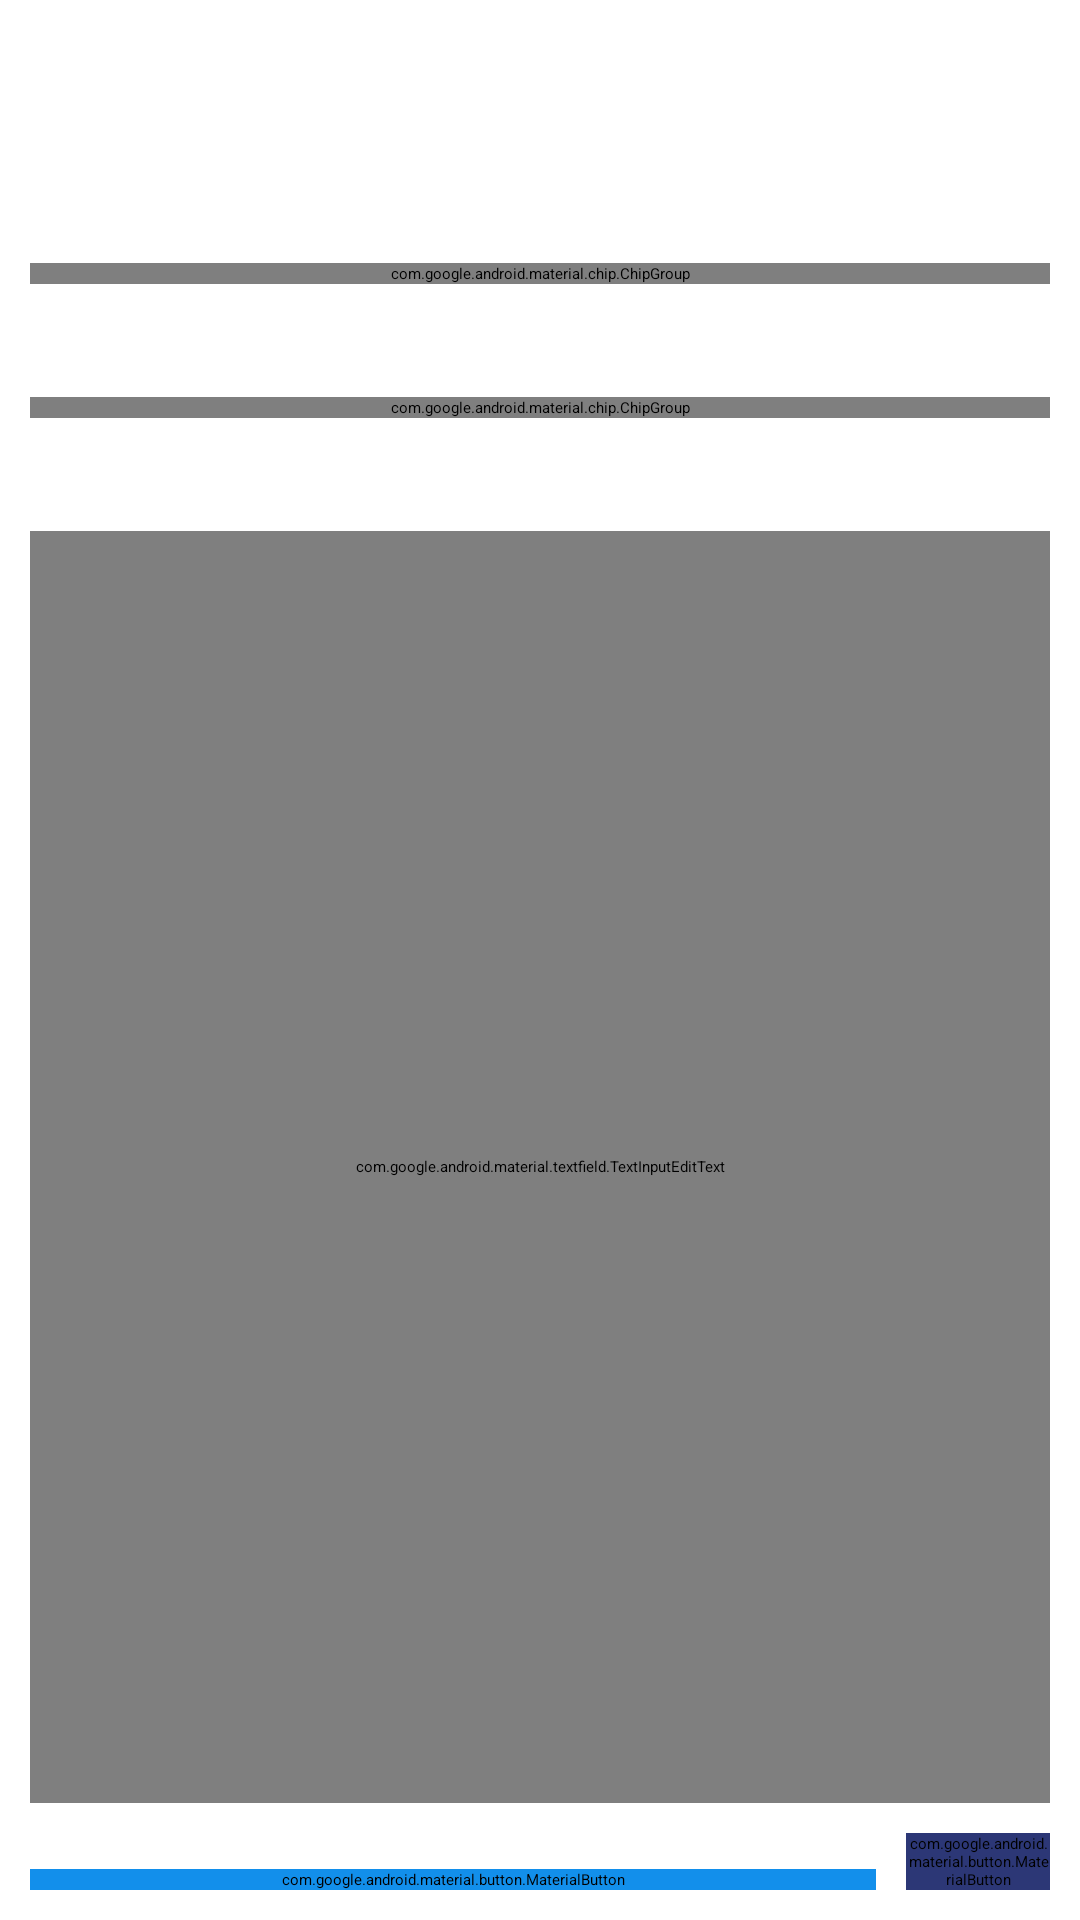

This screen was rendered from an Android layout file. Write that file and the resources it references.
<!-- AndroidManifest.xml: application theme Theme.Starting -->
<!-- res/layout/fragment_social.xml -->
<?xml version="1.0" encoding="utf-8"?>
<androidx.constraintlayout.widget.ConstraintLayout xmlns:android="http://schemas.android.com/apk/res/android"
    xmlns:app="http://schemas.android.com/apk/res-auto"
    xmlns:tools="http://schemas.android.com/tools"
    android:layout_width="match_parent"
    android:layout_height="match_parent"
    tools:context=".presentation.fragments.SocialFragment">

    <include
        android:id="@+id/top_bar"
        layout="@layout/top_bar"
        android:layout_width="match_parent"
        android:layout_height="@dimen/top_bar_size"
        app:layout_constraintBottom_toBottomOf="parent"
        app:layout_constraintEnd_toEndOf="parent"
        app:layout_constraintStart_toStartOf="parent"
        app:layout_constraintTop_toTopOf="parent"
        app:layout_constraintVertical_bias="0" />

    <com.google.android.material.textview.MaterialTextView
        android:id="@+id/label_platform"
        android:layout_width="wrap_content"
        android:layout_height="wrap_content"
        android:layout_marginStart="@dimen/white_space"
        android:text="@string/platform"
        android:textColor="@color/white"
        android:textFontWeight="500"
        android:textSize="16sp"
        app:layout_constraintBottom_toTopOf="@+id/bottom_bar"
        app:layout_constraintEnd_toEndOf="parent"
        app:layout_constraintHorizontal_bias="0"
        app:layout_constraintStart_toStartOf="parent"
        app:layout_constraintTop_toBottomOf="@id/top_bar"
        app:layout_constraintVertical_bias="0" />

    <com.google.android.material.chip.ChipGroup
        android:id="@+id/cg_platform"
        android:layout_width="match_parent"
        android:layout_height="wrap_content"
        android:layout_marginStart="@dimen/white_space"
        android:layout_marginTop="@dimen/title_space"
        android:layout_marginEnd="@dimen/white_space"
        app:chipSpacingVertical="0dp"
        app:layout_constraintBottom_toTopOf="@id/bottom_bar"
        app:layout_constraintEnd_toEndOf="parent"
        app:layout_constraintHorizontal_bias="0"
        app:layout_constraintStart_toStartOf="parent"
        app:layout_constraintTop_toBottomOf="@+id/label_platform"
        app:layout_constraintVertical_bias="0"
        app:selectionRequired="true"
        app:singleSelection="true">

        <com.google.android.material.chip.Chip
            android:id="@+id/chip_linkedin"
            android:layout_width="wrap_content"
            android:layout_height="wrap_content"
            android:checked="true"
            android:text="@string/platform_linkedin" />

        <com.google.android.material.chip.Chip
            android:id="@+id/chip_twitter"
            android:layout_width="wrap_content"
            android:layout_height="wrap_content"
            android:text="@string/platform_twitter" />

        <com.google.android.material.chip.Chip
            android:id="@+id/chip_facebook"
            android:layout_width="wrap_content"
            android:layout_height="wrap_content"
            android:text="@string/platform_facebook" />

        <com.google.android.material.chip.Chip
            android:id="@+id/chip_instagram"
            android:layout_width="wrap_content"
            android:layout_height="wrap_content"
            android:text="@string/platform_instagram" />

        <com.google.android.material.chip.Chip
            android:id="@+id/chip_threads"
            android:layout_width="wrap_content"
            android:layout_height="wrap_content"
            android:text="@string/platform_threads" />

    </com.google.android.material.chip.ChipGroup>

    <com.google.android.material.textview.MaterialTextView
        android:id="@+id/label_content_type"
        android:layout_width="wrap_content"
        android:layout_height="wrap_content"
        android:layout_marginStart="@dimen/white_space"
        android:layout_marginTop="@dimen/white_space"
        android:text="@string/content_type"
        android:textColor="@color/white"
        android:textFontWeight="500"
        android:textSize="16sp"
        app:layout_constraintBottom_toTopOf="@+id/bottom_bar"
        app:layout_constraintEnd_toEndOf="parent"
        app:layout_constraintHorizontal_bias="0"
        app:layout_constraintStart_toStartOf="parent"
        app:layout_constraintTop_toBottomOf="@+id/cg_platform"
        app:layout_constraintVertical_bias="0" />

    <com.google.android.material.chip.ChipGroup
        android:id="@+id/cg_content_type"
        android:layout_width="match_parent"
        android:layout_height="wrap_content"
        android:layout_marginStart="@dimen/white_space"
        android:layout_marginTop="@dimen/title_space"
        android:layout_marginEnd="@dimen/white_space"
        app:chipSpacingVertical="0dp"
        app:layout_constraintBottom_toTopOf="@id/bottom_bar"
        app:layout_constraintEnd_toEndOf="parent"
        app:layout_constraintHorizontal_bias="0"
        app:layout_constraintStart_toStartOf="parent"
        app:layout_constraintTop_toBottomOf="@+id/label_content_type"
        app:layout_constraintVertical_bias="0"
        app:selectionRequired="true"
        app:singleSelection="true">

        <com.google.android.material.chip.Chip
            android:id="@+id/chip_message"
            android:layout_width="wrap_content"
            android:layout_height="wrap_content"
            android:text="@string/content_message" />

        <com.google.android.material.chip.Chip
            android:id="@+id/chip_text"
            android:layout_width="wrap_content"
            android:layout_height="wrap_content"
            android:checked="true"
            android:text="@string/content_text_post" />

        <com.google.android.material.chip.Chip
            android:id="@+id/chip_caption"
            android:layout_width="wrap_content"
            android:layout_height="wrap_content"
            android:text="@string/content_image_caption" />

        <com.google.android.material.chip.Chip
            android:id="@+id/chip_link"
            android:layout_width="wrap_content"
            android:layout_height="wrap_content"
            android:text="@string/content_link_description" />

    </com.google.android.material.chip.ChipGroup>

    <com.google.android.material.textview.MaterialTextView
        android:id="@+id/label_purpose"
        android:layout_width="wrap_content"
        android:layout_height="wrap_content"
        android:layout_marginStart="@dimen/white_space"
        android:layout_marginTop="@dimen/white_space"
        android:text="@string/purpose"
        android:textColor="@color/white"
        android:textFontWeight="500"
        android:textSize="16sp"
        app:layout_constraintBottom_toTopOf="@+id/bottom_bar"
        app:layout_constraintEnd_toEndOf="parent"
        app:layout_constraintHorizontal_bias="0"
        app:layout_constraintStart_toStartOf="parent"
        app:layout_constraintTop_toBottomOf="@+id/cg_content_type"
        app:layout_constraintVertical_bias="0" />

    <com.google.android.material.textfield.TextInputEditText
        android:id="@+id/et_purpose"
        android:layout_width="match_parent"
        android:layout_height="0dp"
        android:layout_marginStart="@dimen/white_space"
        android:layout_marginTop="@dimen/title_space"
        android:layout_marginEnd="@dimen/white_space"
        android:layout_marginBottom="@dimen/white_space"
        android:background="@drawable/bg_input_text"
        android:gravity="start"
        android:hint="Donation camp for educating poor children on behalf of Children day"
        android:padding="@dimen/white_space"
        android:textColor="@color/grey100"
        android:textColorHint="@color/grey300"
        android:textSize="16sp"
        app:layout_constraintBottom_toTopOf="@+id/bottom_bar"
        app:layout_constraintEnd_toEndOf="parent"
        app:layout_constraintHorizontal_bias="0"
        app:layout_constraintStart_toStartOf="parent"
        app:layout_constraintTop_toBottomOf="@+id/label_purpose"
        app:layout_constraintVertical_bias="0"
        tools:ignore="HardcodedText" />

    <include
        android:id="@+id/bottom_bar"
        layout="@layout/bottom_bar"
        android:layout_width="match_parent"
        android:layout_height="wrap_content"
        android:layout_marginBottom="@dimen/white_space"
        app:layout_constraintBottom_toBottomOf="parent"
        app:layout_constraintEnd_toEndOf="parent"
        app:layout_constraintStart_toStartOf="parent"
        app:layout_constraintTop_toTopOf="parent"
        app:layout_constraintVertical_bias="1" />

</androidx.constraintlayout.widget.ConstraintLayout>
<!-- res/layout/top_bar.xml (included above) -->
<?xml version="1.0" encoding="utf-8"?>
<androidx.constraintlayout.widget.ConstraintLayout xmlns:android="http://schemas.android.com/apk/res/android"
    xmlns:app="http://schemas.android.com/apk/res-auto"
    xmlns:tools="http://schemas.android.com/tools"
    android:layout_width="match_parent"
    android:layout_height="@dimen/top_bar_size">

    <com.google.android.material.imageview.ShapeableImageView
        android:id="@+id/btn_back"
        android:layout_width="wrap_content"
        android:layout_height="wrap_content"
        android:layout_marginStart="15dp"
        android:background="?attr/selectableItemBackground"
        android:clickable="true"
        android:src="@drawable/ic_back"
        android:tint="@color/white"
        app:layout_constraintBottom_toBottomOf="parent"
        app:layout_constraintEnd_toEndOf="parent"
        app:layout_constraintHorizontal_bias="0"
        app:layout_constraintStart_toStartOf="parent"
        app:layout_constraintTop_toTopOf="parent"
        app:shapeAppearance="@style/CircularShapeOverlay" />

    <com.google.android.material.textview.MaterialTextView
        android:id="@+id/tv_title"
        android:layout_width="wrap_content"
        android:layout_height="wrap_content"
        android:includeFontPadding="false"
        android:textColor="@color/white"
        android:textFontWeight="600"
        android:textSize="22sp"
        app:layout_constraintBottom_toBottomOf="parent"
        app:layout_constraintEnd_toEndOf="parent"
        app:layout_constraintStart_toStartOf="parent"
        app:layout_constraintTop_toTopOf="parent"
        tools:text="Grammar Correction" />

</androidx.constraintlayout.widget.ConstraintLayout>
<!-- res/layout/bottom_bar.xml (included above) -->
<?xml version="1.0" encoding="utf-8"?>
<androidx.constraintlayout.widget.ConstraintLayout xmlns:android="http://schemas.android.com/apk/res/android"
    xmlns:app="http://schemas.android.com/apk/res-auto"
    android:layout_width="match_parent"
    android:layout_height="wrap_content">

    <com.google.android.material.button.MaterialButton
        android:id="@+id/btn_generate"
        android:layout_width="0dp"
        android:layout_height="wrap_content"
        android:layout_marginStart="@dimen/white_space"
        android:layout_marginEnd="@dimen/white_space"
        android:includeFontPadding="false"
        android:text="@string/generate"
        android:textFontWeight="600"
        android:textSize="16sp"
        app:backgroundTint="@color/blue"
        app:cornerRadius="@dimen/corner_radius"
        app:layout_constraintBottom_toBottomOf="parent"
        app:layout_constraintEnd_toStartOf="@+id/btn_advance"
        app:layout_constraintStart_toStartOf="parent"
        app:layout_constraintTop_toTopOf="parent"
        app:layout_constraintVertical_bias="1" />

    <com.google.android.material.button.MaterialButton
        android:id="@+id/btn_advance"
        android:layout_width="48dp"
        android:layout_height="wrap_content"
        android:layout_marginEnd="@dimen/white_space"
        android:padding="0dp"
        android:textFontWeight="500"
        app:backgroundTint="@color/blue300"
        app:cornerRadius="@dimen/corner_radius"
        app:icon="@drawable/ic_tune"
        app:iconGravity="textTop"
        app:iconPadding="0dp"
        app:layout_constraintBottom_toBottomOf="parent"
        app:layout_constraintEnd_toEndOf="parent"
        app:layout_constraintHorizontal_bias="1"
        app:layout_constraintStart_toStartOf="parent"
        app:layout_constraintTop_toTopOf="parent"
        app:layout_constraintVertical_bias="1" />

</androidx.constraintlayout.widget.ConstraintLayout>
<!-- resources referenced by this layout -->
<resources>
  <color name="blue">#FF128FEB</color>
  <color name="blue300">#FF2C3776</color>
  <color name="grey100">#FFCED1DD</color>
  <color name="grey300">#FF6C789E</color>
  <color name="white">#FFFFFFFF</color>
  <dimen name="corner_radius">12dp</dimen>
  <dimen name="title_space">6dp</dimen>
  <dimen name="top_bar_size">60dp</dimen>
  <dimen name="white_space">10dp</dimen>
  <!-- drawable bg_input_text (drawable) -->
  <?xml version="1.0" encoding="utf-8"?>
  <shape xmlns:android="http://schemas.android.com/apk/res/android"
      android:shape="rectangle">
  
      <solid android:color="@color/blue500" />
      <corners android:radius="@dimen/corner_radius" />
  
  </shape>
  <string name="content_image_caption">Image Caption</string>
  <string name="content_link_description">Link Description</string>
  <string name="content_message">Cold Message</string>
  <string name="content_text_post">Text Post</string>
  <string name="content_type">Content Type</string>
  <string name="generate">Generate</string>
  <string name="platform">Platform</string>
  <string name="platform_facebook">Facebook</string>
  <string name="platform_instagram">Instagram</string>
  <string name="platform_linkedin">LinkedIn</string>
  <string name="platform_threads">Threads</string>
  <string name="platform_twitter">Twitter</string>
  <string name="purpose">Purpose</string>
  <style name="CircularShapeOverlay">
          <item name="cornerFamily">rounded</item>
          <item name="cornerSize">50%</item>
      </style>
  <style name="Theme.Starting" parent="Theme.SplashScreen">
          <item name="android:windowLightStatusBar">false</item>
          <item name="android:statusBarColor">@color/blue700</item>
          <item name="windowSplashScreenAnimatedIcon">@mipmap/ic_launcher</item>
          <item name="windowSplashScreenIconBackgroundColor">@color/ic_launcher_background</item>
          <item name="windowSplashScreenBackground">@color/blue700</item>
          <item name="postSplashScreenTheme">@style/Theme.Chomu</item>
      </style>
  <color name="blue500">#FF18204D</color>
  <color name="blue700">#FF08033C</color>
  <color name="ic_launcher_background">#08033C</color>
  <style name="Theme.Chomu" parent="Base.Theme.Chomu" />
  <style name="Base.Theme.Chomu" parent="Theme.Material3.DayNight.NoActionBar">
          <item name="android:statusBarColor">@color/blue700</item>
          <item name="android:windowBackground">@color/blue700</item>
          <item name="android:windowLightStatusBar">false</item>
          <item name="fontFamily">@font/montserrat</item>
          <item name="bottomSheetDialogTheme">@style/ThemeOverlay.App.BottomSheetDialog</item>
          <item name="chipStyle">@style/Widget.App.Chip</item>
      </style>
  <style name="ThemeOverlay.App.BottomSheetDialog" parent="ThemeOverlay.Material3.BottomSheetDialog">
          <item name="bottomSheetStyle">@style/ModalBottomSheetDialog</item>
      </style>
  <style name="Widget.App.Chip" parent="Widget.Material3.Chip.Suggestion">
          <item name="chipBackgroundColor">@color/bg_chip</item>
          <item name="chipStrokeWidth">2dp</item>
          <item name="chipStrokeColor">@color/blue300</item>
          <item name="android:textColor">@color/white</item>
          <item name="checkedIconVisible">false</item>
          <item name="shapeAppearanceOverlay">@style/RoundedCornersShapeOverlay</item>
      </style>
  <style name="ModalBottomSheetDialog" parent="Widget.Material3.BottomSheet.Modal">
          <item name="backgroundTint">@color/blue500</item>
          <item name="android:padding">15dp</item>
          <item name="android:paddingTop">30dp</item>
          <item name="android:paddingStart">15dp</item>
          <item name="android:paddingEnd">15dp</item>
          <item name="android:paddingBottom">15dp</item>
      </style>
  <style name="RoundedCornersShapeOverlay">
          <item name="cornerFamily">rounded</item>
          <item name="cornerSize">@dimen/corner_radius</item>
      </style>
</resources>
